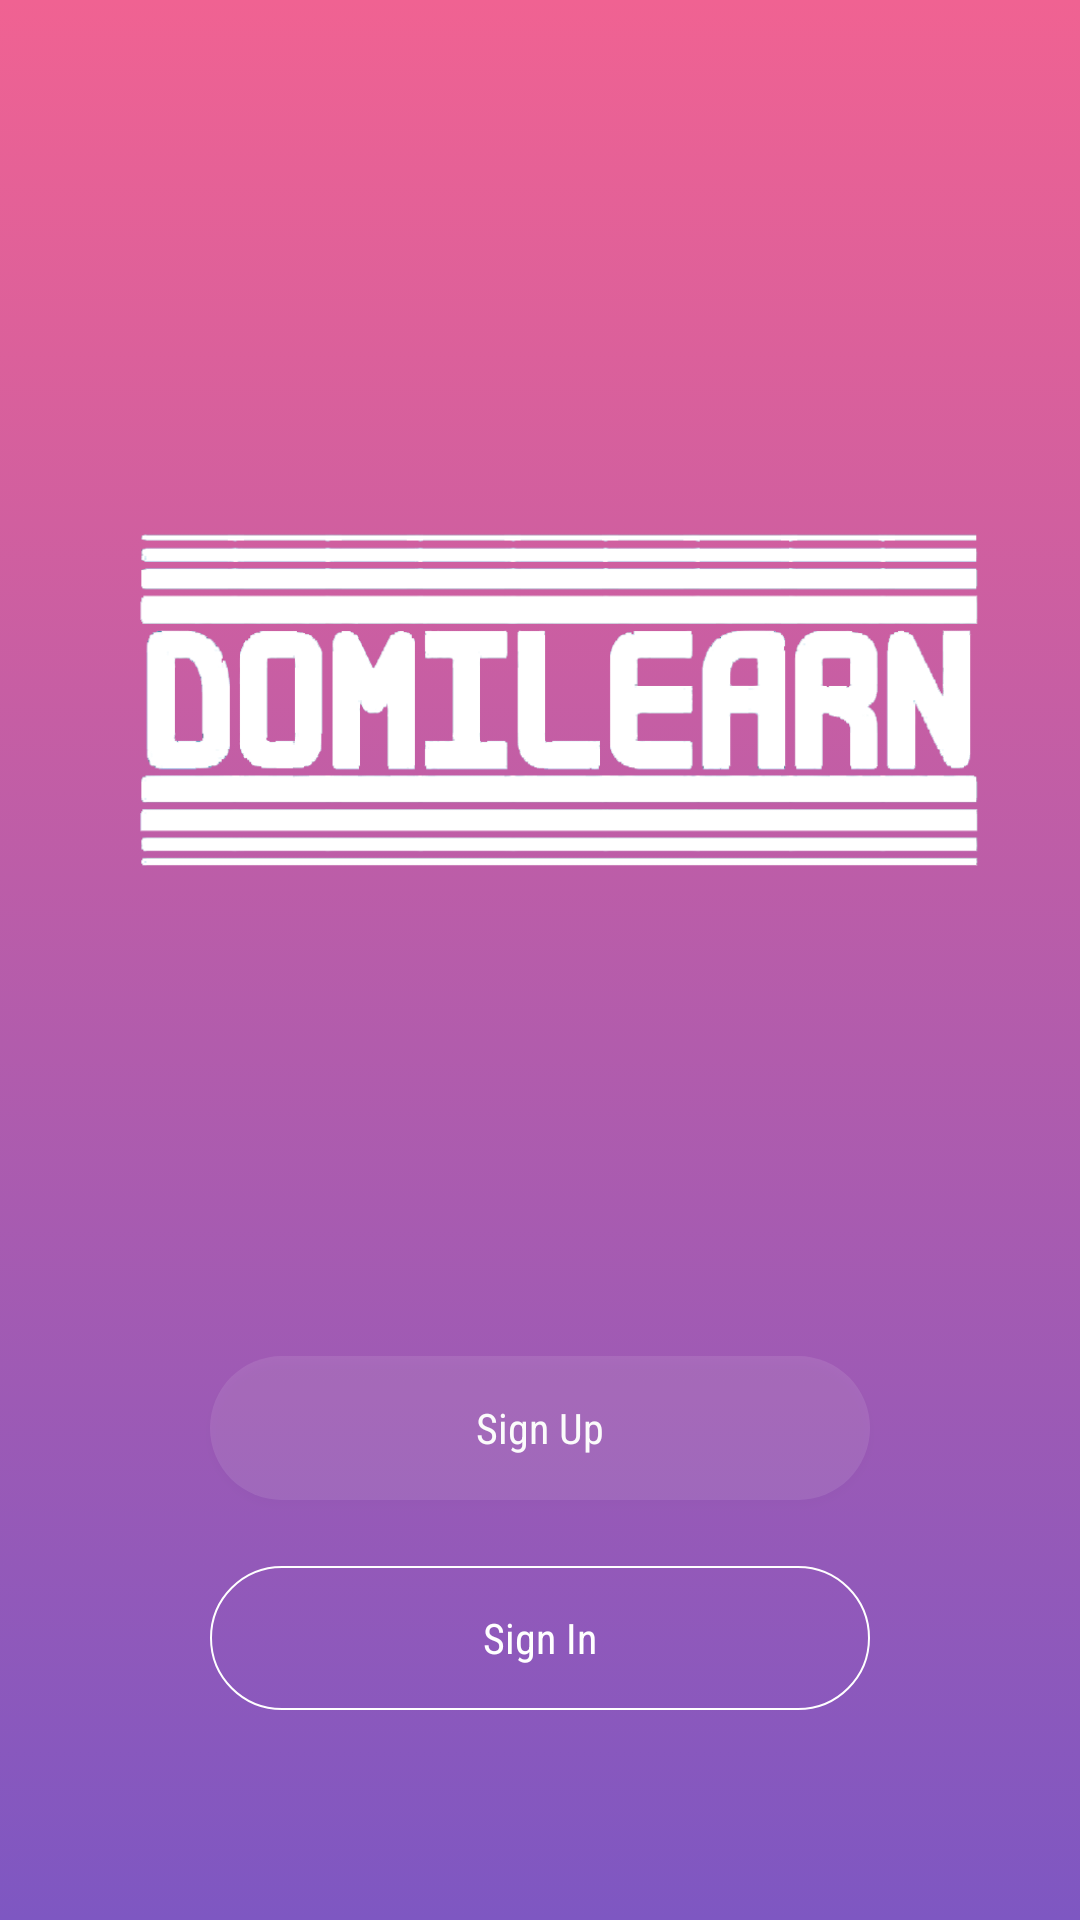

Produce the Android XML layout that renders to this screen, including the resource entries it uses.
<!-- AndroidManifest.xml: application theme AppTheme -->
<!-- res/layout/activity_main.xml -->
<?xml version="1.0" encoding="utf-8"?>
<RelativeLayout xmlns:android="http://schemas.android.com/apk/res/android"
    android:orientation="vertical"
    android:layout_width="match_parent"
    android:layout_height="match_parent">
    <FrameLayout
        android:id="@+id/view"
        android:layout_width="match_parent"
        android:layout_height="match_parent"
        android:background="@drawable/animation_list" >
        <RelativeLayout
            android:layout_width="match_parent"
            android:layout_height="match_parent">
    <ImageView
        android:layout_width="wrap_content"
        android:layout_height="wrap_content"
        android:src="@drawable/logo2"
        android:layout_marginBottom="182dp"
        android:layout_alignParentBottom="true"
        android:layout_alignParentLeft="true"
        android:layout_alignParentStart="true" />
           <Button
               android:id="@+id/button_signin"
               android:layout_width="match_parent"
               android:layout_height="wrap_content"
               android:layout_alignParentBottom="true"
               android:layout_margin="70dp"
               android:text="Sign In"
               android:textColor="@android:color/white"
               android:textAllCaps="false"
               android:fontFamily="sans-serif-condensed"
               android:background="@drawable/scrim1" />
    <Button
        android:id="@+id/button_signup"
        android:layout_width="match_parent"
        android:layout_height="wrap_content"
        android:background="@drawable/scrim2"
        android:alpha="0.1"
        android:layout_margin="70dp"
       android:layout_alignBottom="@id/button_signin" />
    <TextView
        android:layout_width="wrap_content"
        android:layout_height="wrap_content"
        android:textColor="@android:color/white"
        android:textAllCaps="false"
        android:text="Sign Up"
        android:fontFamily="sans-serif-condensed"
        android:layout_alignBaseline="@+id/button_signup"
        android:layout_alignBottom="@+id/button_signup"
        android:layout_centerHorizontal="true" />

      </RelativeLayout>
</FrameLayout>
    </RelativeLayout>
<!-- resources referenced by this layout -->
<resources>
  <!-- drawable animation_list (drawable) -->
  <?xml version="1.0" encoding="utf-8"?>
  <animation-list xmlns:android="http://schemas.android.com/apk/res/android">
      <item
          android:drawable="@drawable/scrim3"
          android:duration="6000" />
      <item
          android:drawable="@drawable/scrim7"
          android:duration="6000" />
      <item
          android:drawable="@drawable/scrim4"
          android:duration="6000" />
      <item
          android:drawable="@drawable/scrim"
          android:duration="6000" />
  </animation-list>
  <!-- drawable logo2: png bitmap (drawable, 29216 bytes) -->
  <!-- drawable scrim1 (drawable) -->
  <?xml version="1.0" encoding="utf-8"?>
  <shape xmlns:android="http://schemas.android.com/apk/res/android"
      android:shape="rectangle" >
  
      <corners android:radius="1000dp" />
  
      <stroke
          android:width="2px"
          android:color="#ffffff" />
  
  </shape>
  <!-- drawable scrim2 (drawable) -->
  <?xml version="1.0" encoding="utf-8"?>
  <selector xmlns:android="http://schemas.android.com/apk/res/android">
      <item>
          <shape>
              <corners android:radius="100dp" />
              <gradient
                  android:startColor="#fefefe"
                  android:endColor="#fefefe"
                  android:angle="270"/>
          </shape>
      </item>
  </selector>
  <style name="AppTheme" parent="Theme.AppCompat.Light.NoActionBar">
          
          <item name="colorPrimary">@color/colorPrimary</item>
          <item name="colorPrimaryDark">@color/colorPrimaryDark</item>
          <item name="colorAccent">@color/colorAccent</item>
          <item name="windowActionBar">false</item>
          <item name="windowNoTitle">true</item>
      </style>
  <!-- drawable scrim3 (drawable) -->
  <?xml version="1.0" encoding="utf-8"?>
  <selector xmlns:android="http://schemas.android.com/apk/res/android">
      <item>
          <shape>
              <corners android:radius="0dp" />
              <gradient
                  android:endColor="#7e57c2"
                  android:startColor="#f06292"
                  android:angle="270"/>
          </shape>
      </item>
  </selector>
  <!-- drawable scrim7 (drawable) -->
  <?xml version="1.0" encoding="utf-8"?>
  <selector xmlns:android="http://schemas.android.com/apk/res/android">
      <item>
          <shape>
              <corners android:radius="0dp" />
              <gradient
                  android:startColor="#9575cd"
                  android:endColor="#42a5f5"
                  android:angle="270"/>
          </shape>
      </item>
  </selector>
  <!-- drawable scrim4 (drawable) -->
  <?xml version="1.0" encoding="utf-8"?>
  <selector xmlns:android="http://schemas.android.com/apk/res/android">
      <item>
          <shape>
              <corners android:radius="0dp" />
              <gradient
                  android:startColor="#00695c"
                  android:endColor="#4caf50"
                  android:angle="270"/>
          </shape>
      </item>
  </selector>
  <!-- drawable scrim (drawable) -->
  <?xml version="1.0" encoding="utf-8"?>
  <selector xmlns:android="http://schemas.android.com/apk/res/android">
      <item>
          <shape>
              <corners android:radius="0dp" />
              <gradient
                  android:startColor="#ff8a65"
                  android:endColor="#795548"
                  android:angle="270"/>
          </shape>
      </item>
  </selector>
  <color name="colorPrimary">#09c6df</color>
  <color name="colorPrimaryDark">#000000</color>
  <color name="colorAccent">#ff8a65</color>
</resources>
